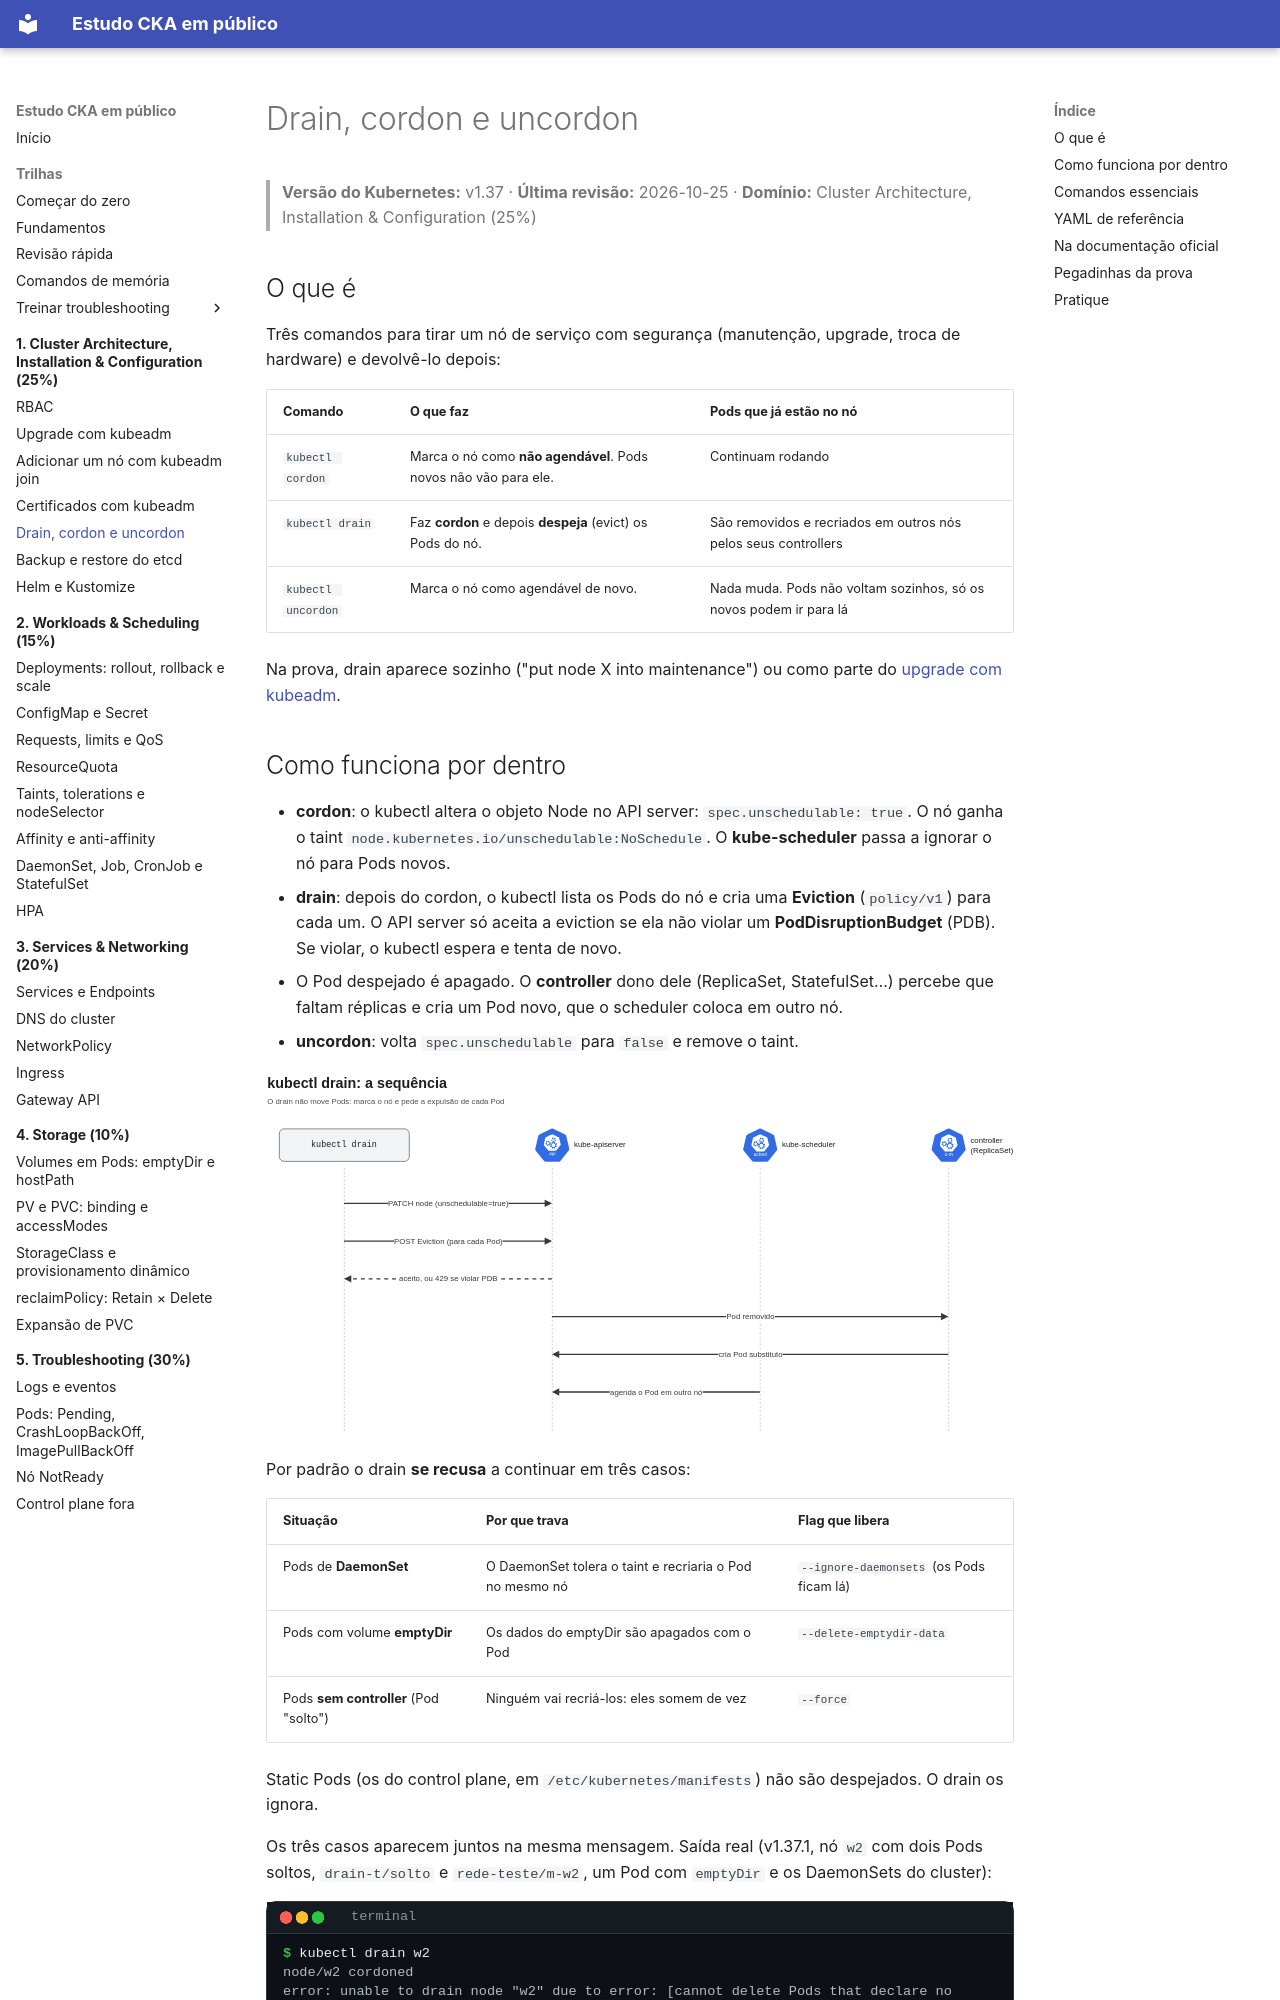

repository: crisz-source/help-ppl-cka · page: 01-cluster-architecture/drain-cordon-uncordon/index.html · generator: mkdocs

# Drain, cordon e uncordon

> **Versão do Kubernetes:** v1.37 · **Última revisão:** 2026-10-25 · **Domínio:** Cluster Architecture, Installation & Configuration (25%)

## O que é

Três comandos para tirar um nó de serviço com segurança (manutenção, upgrade, troca de hardware) e devolvê-lo depois:

| Comando | O que faz | Pods que já estão no nó |
|---|---|---|
| `kubectl cordon` | Marca o nó como **não agendável**. Pods novos não vão para ele. | Continuam rodando |
| `kubectl drain` | Faz **cordon** e depois **despeja** (evict) os Pods do nó. | São removidos e recriados em outros nós pelos seus controllers |
| `kubectl uncordon` | Marca o nó como agendável de novo. | Nada muda. Pods não voltam sozinhos, só os novos podem ir para lá |

Na prova, drain aparece sozinho ("put node X into maintenance") ou como parte do [upgrade com kubeadm](upgrade-kubeadm.md).

## Como funciona por dentro

- **cordon**: o kubectl altera o objeto Node no API server: `spec.unschedulable: true`. O nó ganha o taint `node.kubernetes.io/unschedulable:NoSchedule`. O **kube-scheduler** passa a ignorar o nó para Pods novos.
- **drain**: depois do cordon, o kubectl lista os Pods do nó e cria uma **Eviction** (`policy/v1`) para cada um. O API server só aceita a eviction se ela não violar um **PodDisruptionBudget** (PDB). Se violar, o kubectl espera e tenta de novo.
- O Pod despejado é apagado. O **controller** dono dele (ReplicaSet, StatefulSet…) percebe que faltam réplicas e cria um Pod novo, que o scheduler coloca em outro nó.
- **uncordon**: volta `spec.unschedulable` para `false` e remove o taint.

[![kubectl drain: a sequência](../assets/diagramas/01-drain-cordon-uncordon.svg)](../assets/diagramas/01-drain-cordon-uncordon.svg "Abrir o diagrama em tamanho real")

Por padrão o drain **se recusa** a continuar em três casos:

| Situação | Por que trava | Flag que libera |
|---|---|---|
| Pods de **DaemonSet** | O DaemonSet tolera o taint e recriaria o Pod no mesmo nó | `--ignore-daemonsets` (os Pods ficam lá) |
| Pods com volume **emptyDir** | Os dados do emptyDir são apagados com o Pod | `--delete-emptydir-data` |
| Pods **sem controller** (Pod "solto") | Ninguém vai recriá-los: eles somem de vez | `--force` |

Static Pods (os do control plane, em `/etc/kubernetes/manifests`) não são despejados. O drain os ignora.

Os três casos aparecem juntos na mesma mensagem. Saída real (v1.37.1, nó `w2` com dois Pods soltos, `drain-t/solto` e `rede-teste/m-w2`, um Pod com `emptyDir` e os DaemonSets do cluster):

```console
$ kubectl drain w2
node/w2 cordoned
error: unable to drain node "w2" due to error: [cannot delete Pods that declare no controller (use --force to override): drain-t/solto, rede-teste/m-w2, cannot delete DaemonSet-managed Pods (use --ignore-daemonsets to ignore): kube-system/calico-node-bwss2, kube-system/kube-proxy-rzcc9, cannot delete Pods with local storage (use --delete-emptydir-data to override): drain-t/comdir], continuing command...
```

Repare na primeira linha: **o drain fez o cordon antes de falhar**. O nó fica `Ready,SchedulingDisabled` mesmo sem nenhum Pod ter saído.
